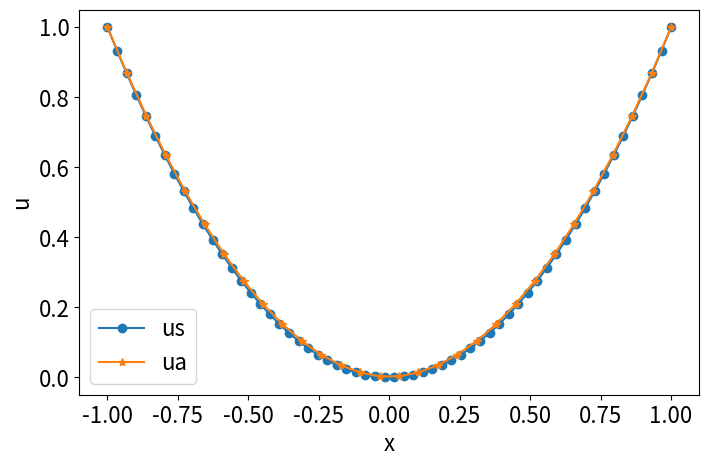
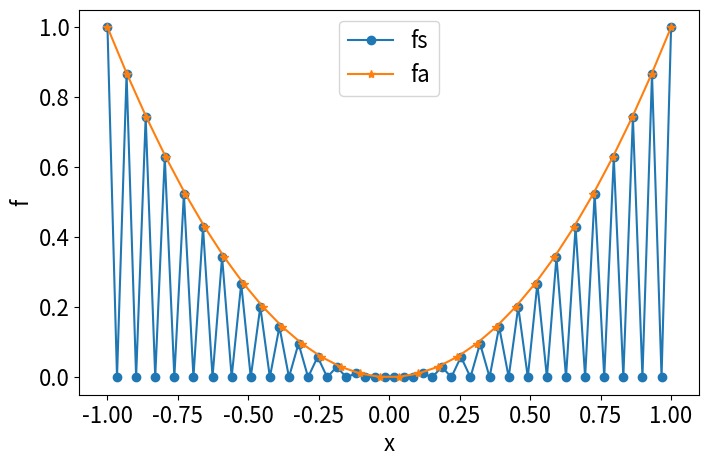

Recreate these plots in Python, in order. (Note: this script raises an exception after producing the figures.)
import numpy as np
import math
import matplotlib.pyplot as plt


class NN1D:

    def __init__(self, xs, xa):
        self.xs = xs
        self.xa = xa
    














def f(x):
    y = x**2
    return y

Ns = 60
Na = 30

xs = np.linspace(-1, 1, Ns)
xa = np.linspace(-1, 1 ,Na)

us = f(xs)
fa = f(xa)

H =np.zeros((Ns, Na))
#H[0, 0] = 1
#H[Na-1, Ns-1] = 1

for i in range(Ns):
    for j in range(Na):
        if xs[i] - (xs[1]-xs[0])/2 < xa[j] and xa[j] < xs[i] + (xs[1]-xs[0])/2 :
            H[i, j] +=1
        elif xs[i] + (xs[1]-xs[0])/2 == xa[j]:
            H[i, j] += 1/2
            H[i+1, j] += 1/2
        else:
            pass
        
fs = np.dot(H, fa.T)
ua = np.dot(H.T, us.T)

plt.rcParams["font.size"] = 16
fig = plt.figure(figsize = (8, 5))
ax = fig.add_subplot(111)
ax.set_xlabel('x')
ax.set_ylabel('u')
ax.plot(xs, us, label = 'us', marker = 'o' )
ax.plot(xa, ua, label = 'ua', marker = '*' )
ax.legend(fontsize = 16)
plt.show()

fig = plt.figure(figsize = (8, 5))
ax = fig.add_subplot(111)
ax.set_xlabel('x')
ax.set_ylabel('f')
ax.plot(xs, fs, label = 'fs', marker = 'o' )
ax.plot(xa, fa, label = 'fa', marker = '*' )
ax.legend(fontsize = 16)
plt.show()

print(H)
print(H.T)

#変位変換行列の行の和(荷重変換行列の列の和)
a = np.zeros((Na, 1))
for i in range(Na):
    for j in range(Ns):
        a[i, 0] += H[i, j]

print(a)


if np.dot(us, fs) == np.dot(ua.T, fa.T):
    print(True)

else:
    print(False)
